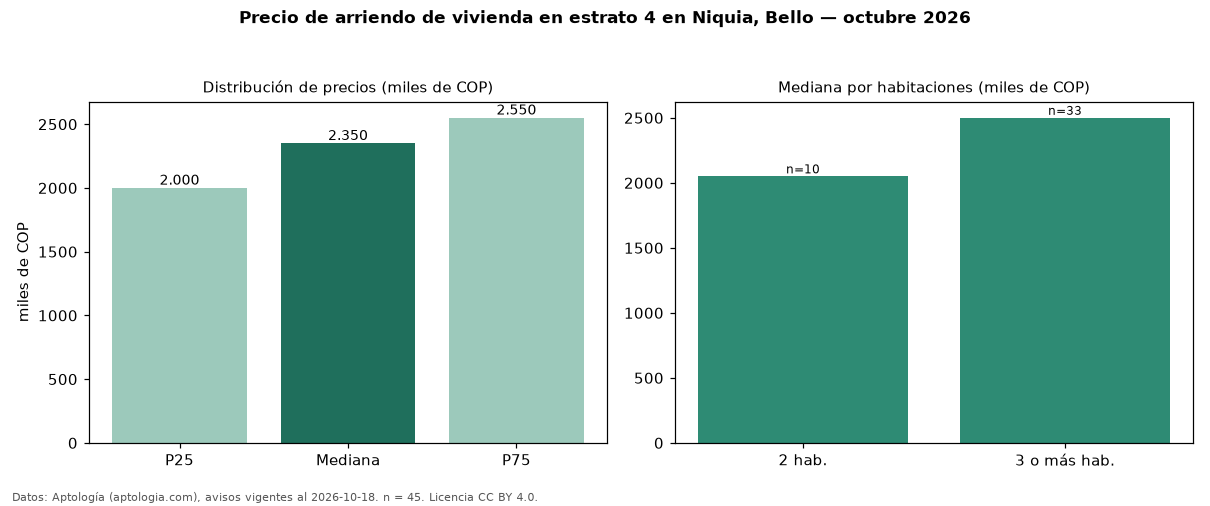

Values plotted in this chart, from the file beside it:
seccion, metrica, valor, moneda, n
precio, p25, 2000000, COP, 45
precio, mediana, 2350000, COP, 45
precio, p75, 2550000, COP, 45
precio, minimo, 1500000, COP, 45
precio, maximo, 16000000, COP, 45
m2, mediana_precio_m2, 35385, COP, 43
m2, area_mediana_m2, 68.0, m2, 43
banos, mediana_banos, 2.0, , 
parqueadero, pct_con_parqueadero, 90.7, %, 43
estrato, estrato_mas_frecuente, 4, , 45
habitaciones, 2, 2050000, COP, 10
habitaciones, 3+, 2500000, COP, 33
fuente, fecha_datos, 2026-10-18, , 
fuente, atribucion, https://www.aptologia.com/arriendo/bello, , 
fuente, licencia, CC BY 4.0, , 
